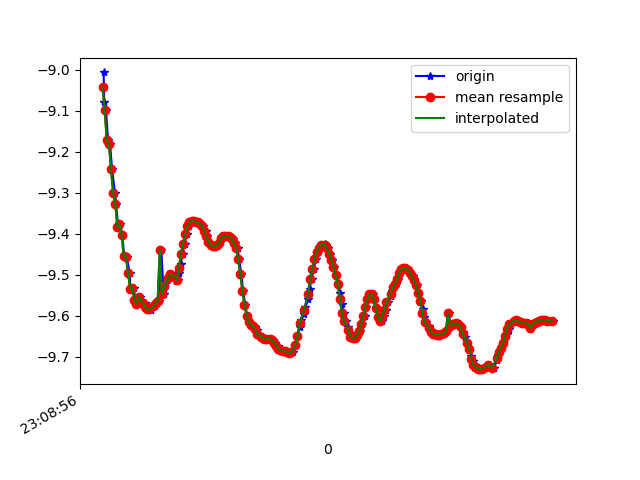

Values plotted in this chart, from the file beside it:
1617836936850, 532580409015900, -9.006998, -2.1995785, 3.1742516
1617836936856, 532580428246670, -9.078, -2.163, 2.992
1617836936873, 532580447477440, -9.099, -2.122, 2.956
1617836936892, 532580466708210, -9.172, -2.086, 2.749
1617836936911, 532580485938980, -9.181, -2.021, 2.767
1617836936930, 532580505169750, -9.243, -1.932, 2.62
1617836936958, 532580524400520, -9.301, -1.862, 2.464
1617836936968, 532580543631290, -9.327, -1.774, 2.428
1617836936988, 532580562862060, -9.384, -1.693, 2.263
1617836937006, 532580582092830, -9.376, -1.616, 2.347
1617836937028, 532580601323600, -9.403, -1.531, 2.297
1617836937044, 532580620554370, -9.455, -1.452, 2.129
1617836937068, 532580639785140, -9.456, -1.359, 2.185
1617836937096, 532580659015910, -9.496, -1.286, 2.054
1617836937102, 532580678246680, -9.533, -1.229, 1.908
1617836937139, 532580697477450, -9.531, -1.181, 1.95
1617836937145, 532580716708220, -9.562, -1.155, 1.811
1617836937172, 532580735938990, -9.57, -1.164, 1.758
1617836937194, 532580755169760, -9.554, -1.146, 1.857
1617836937239, 532580774400530, -9.569, -1.145, 1.776
1617836937241, 532580793631300, -9.575, -1.135, 1.754
1617836937245, 532580812862070, -9.58, -1.12, 1.733
1617836937267, 532580832092840, -9.584, -1.105, 1.72
1617836937295, 532580851323610, -9.586, -1.092, 1.722
1617836937298, 532580870554380, -9.582, -1.092, 1.739
1617836937339, 532580889785150, -9.576, -1.112, 1.764
1617836937342, 532580909015920, -9.569, -1.147, 1.777
1617836937371, 532580928246690, -9.564, -1.181, 1.783
1617836937395, 532580947477460, -9.439, -1.33, 2.277
1617836937417, 532580966708230, -9.548, -1.214, 1.847
1617836937422, 532580985939000, -9.535, -1.233, 1.899
1617836937436, 532581005169770, -9.521, -1.241, 1.962
1617836937468, 532581024400540, -9.509, -1.254, 2.012
1617836937492, 532581043631310, -9.498, -1.302, 2.035
1617836937532, 532581062862080, -9.496, -1.326, 2.028
1617836937534, 532581082092850, -9.504, -1.31, 1.999
1617836937536, 532581101323620, -9.514, -1.297, 1.958
1617836937552, 532581120554390, -9.513, -1.319, 1.951
1617836937564, 532581139785160, -9.496, -1.39, 1.981
1617836937578, 532581159149503, -9.473, -1.5, 2.014
1617836937595, 532581178380273, -9.448, -1.624, 2.033
1617836937614, 532581197611043, -9.424, -1.742, 2.049
1617836937634, 532581216841813, -9.399, -1.844, 2.071
1617836937658, 532581236072583, -9.381, -1.911, 2.094
1617836937673, 532581255303353, -9.371, -1.952, 2.101
1617836937690, 532581274534123, -9.368, -1.98, 2.087
1617836937710, 532581293764893, -9.37, -2.003, 2.059
1617836937731, 532581312995663, -9.371, -2.019, 2.037
1617836937748, 532581332226433, -9.371, -2.025, 2.029
1617836937768, 532581351457203, -9.375, -2.023, 2.012
1617836937785, 532581370687973, -9.382, -2.017, 1.987
1617836937812, 532581389918743, -9.392, -2.005, 1.952
1617836937825, 532581409149513, -9.405, -1.988, 1.905
1617836937846, 532581428380283, -9.419, -1.976, 1.849
1617836937866, 532581447611053, -9.428, -1.995, 1.781
1617836937888, 532581466841823, -9.431, -2.06, 1.69
1617836937907, 532581486072593, -9.429, -2.14, 1.599
1617836937923, 532581505303363, -9.427, -2.201, 1.529
1617836937942, 532581524534133, -9.421, -2.262, 1.47
1617836937961, 532581543764903, -9.414, -2.324, 1.418
1617836937976, 532581562995673, -9.408, -2.37, 1.381
... 162 more rows
